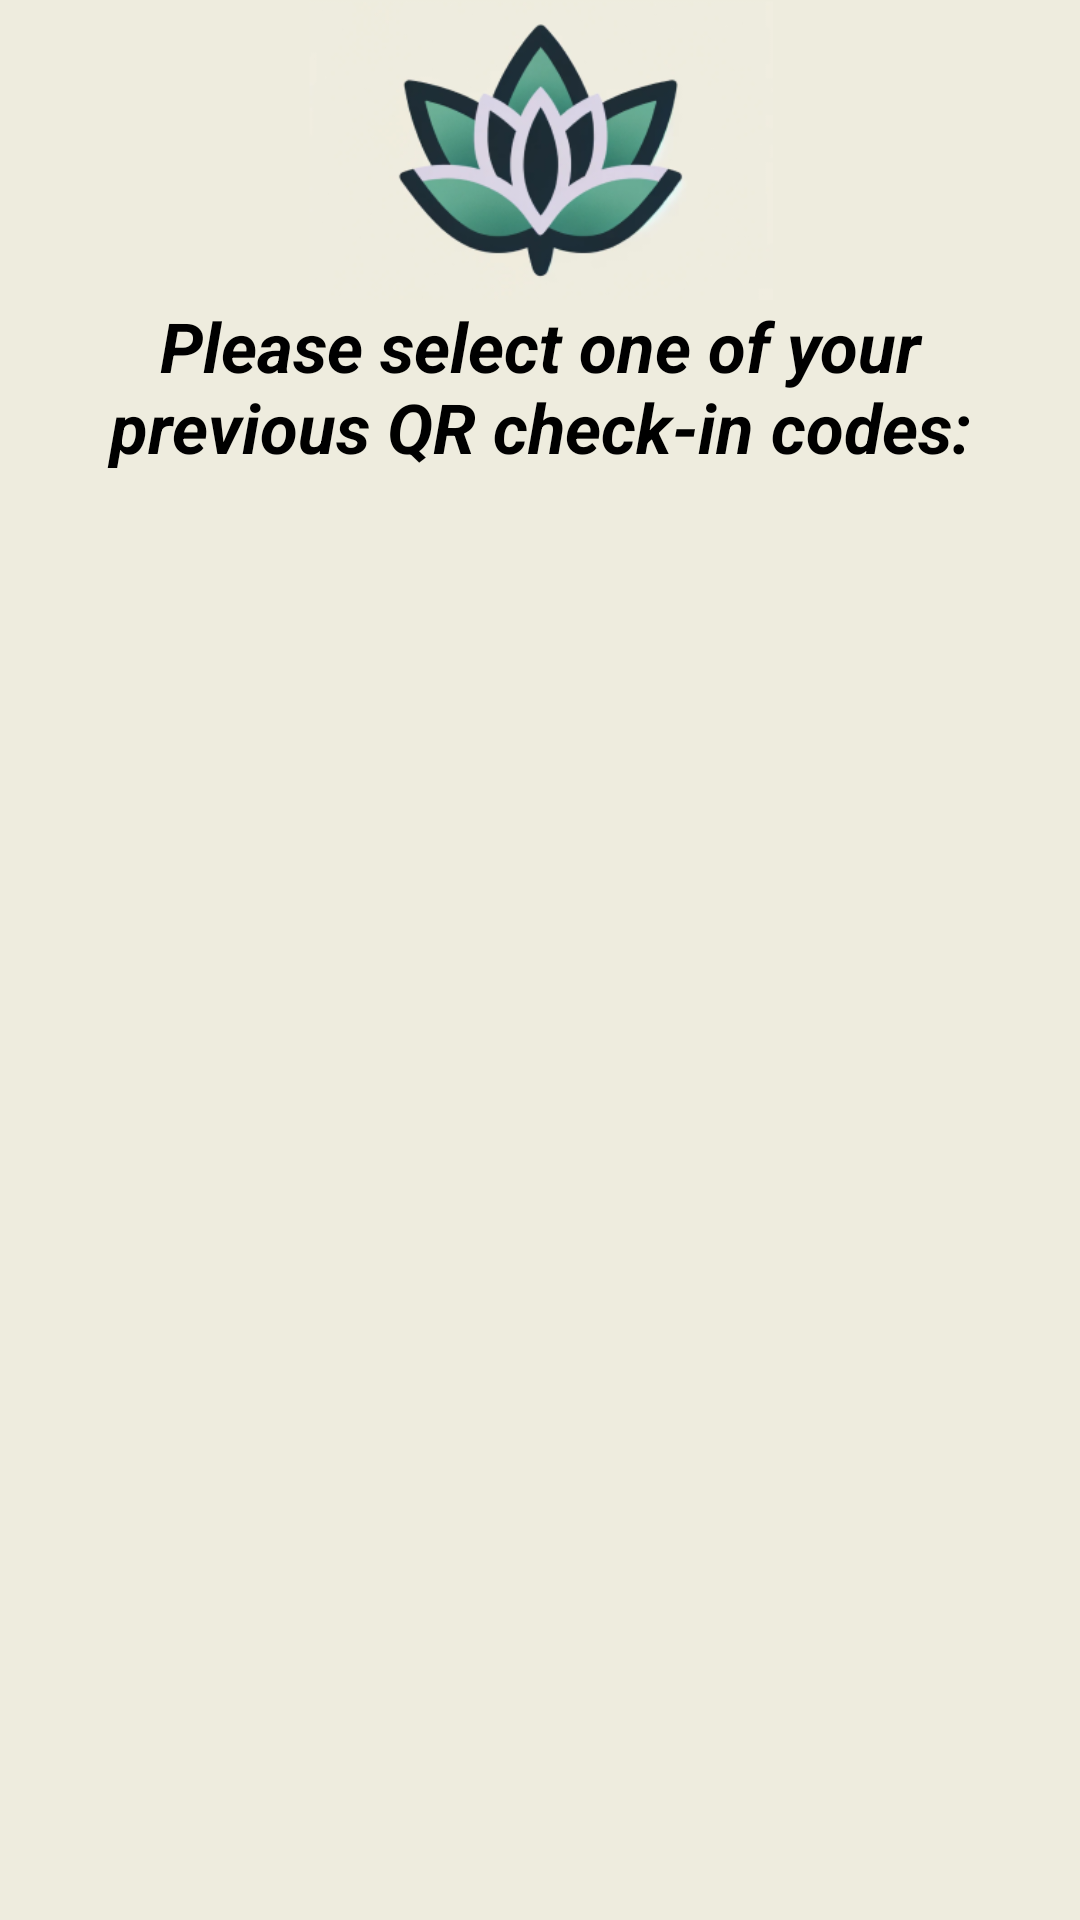

The Android layout XML behind this screen, and the referenced resources:
<!-- AndroidManifest.xml: application theme Theme.MergeFault -->
<!-- res/layout/organizer_reuse_qr.xml -->
<?xml version="1.0" encoding="utf-8"?>

<androidx.constraintlayout.widget.ConstraintLayout xmlns:android="http://schemas.android.com/apk/res/android"
    xmlns:app="http://schemas.android.com/apk/res-auto"
    xmlns:tools="http://schemas.android.com/tools"
    android:layout_width="match_parent"
    android:layout_height="match_parent"
    android:background="#EEECDE">

    <ImageView
        android:id="@+id/imageView"
        android:layout_width="wrap_content"
        android:layout_height="100sp"
        android:src="@drawable/logo"
        app:layout_constraintEnd_toEndOf="parent"
        app:layout_constraintStart_toStartOf="parent"
        app:layout_constraintTop_toTopOf="parent" />

    <TextView
        android:id="@+id/reuseText"
        android:layout_width="300sp"
        android:layout_height="wrap_content"
        android:gravity="center"
        android:text="Please select one of your previous QR check-in codes:"
        android:textColor="@color/black"
        android:textSize="23sp"
        android:textStyle="bold|italic"
        app:layout_constraintEnd_toEndOf="parent"
        app:layout_constraintStart_toStartOf="parent"
        app:layout_constraintTop_toBottomOf="@+id/imageView">
    </TextView>

    <ListView
        android:id="@+id/prevQRListView"
        android:layout_width="409dp"
        android:layout_height="550dp"
        android:layout_marginBottom="39dp"
        android:orientation="horizontal"
        android:textColor="@color/black"
        app:layout_constraintBottom_toBottomOf="parent"
        app:layout_constraintEnd_toEndOf="parent"
        app:layout_constraintStart_toStartOf="parent"
        app:layout_constraintTop_toBottomOf="@+id/reuseText">
    </ListView>



    <Button
        android:id="@+id/cancelButton"
        android:layout_width="wrap_content"
        android:layout_height="wrap_content"
        android:backgroundTint="#00FFFFFF"
        android:text="Cancel"
        android:textColor="@color/black"
        android:textSize="14sp"
        app:layout_constraintBottom_toBottomOf="parent"
        app:layout_constraintEnd_toEndOf="parent"
        app:layout_constraintTop_toBottomOf="@+id/prevQRListView" />

</androidx.constraintlayout.widget.ConstraintLayout>
<!-- resources referenced by this layout -->
<resources>
  <color name="black">#FF000000</color>
  <!-- drawable logo: png bitmap (drawable, 46102 bytes) -->
  <style name="Theme.MergeFault" parent="Base.Theme.MergeFault" />
  <style name="Base.Theme.MergeFault" parent="Theme.Material3.DayNight.NoActionBar">
          
          
      </style>
</resources>
